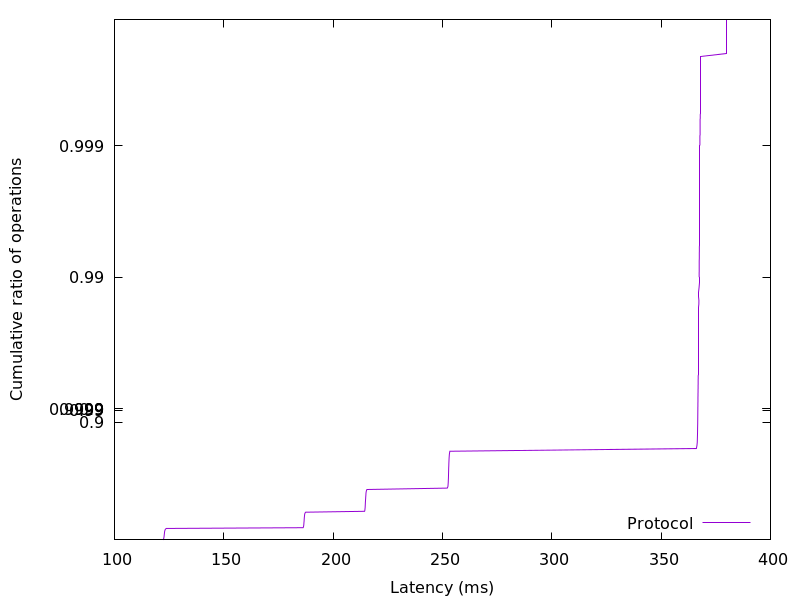

The data file committed next to this chart (first rows):
122.177024, 0.01
122.4, 0.02
122.5, 0.03
122.6, 0.04
122.6, 0.05
122.7, 0.06
122.7, 0.07
122.7, 0.08
122.8, 0.09
122.8, 0.1
122.8, 0.11
122.9, 0.12
122.9, 0.13
122.9, 0.14
123, 0.15
123.1, 0.16
123.2, 0.17
123.3, 0.18
123.7, 0.19
186.3, 0.2
186.4, 0.21
186.5, 0.22
186.6, 0.23
186.6, 0.24
186.6, 0.25
186.6, 0.26
186.7, 0.27
186.7, 0.28
186.7, 0.29
186.7, 0.3
186.8, 0.31
186.8, 0.32
186.8, 0.33
186.9, 0.34
186.9, 0.35
187, 0.36
187, 0.37
187.1, 0.38
187.4, 0.39
214.4, 0.4
214.5, 0.41
214.6, 0.42
214.6, 0.43
214.6, 0.44
214.7, 0.45
214.7, 0.46
214.7, 0.47
214.7, 0.48
214.8, 0.49
214.8, 0.5
214.8, 0.51
214.9, 0.52
214.9, 0.53
214.9, 0.54
215, 0.55
215, 0.56
215.1, 0.57
215.2, 0.58
215.5, 0.59
252.2, 0.6
252.5, 0.61
... 298 more rows
